Labelled photos from "cats_and_dogs", an image-classification folder in haotangphuoc/data-science-project. The possible labels are: cats, dogs.

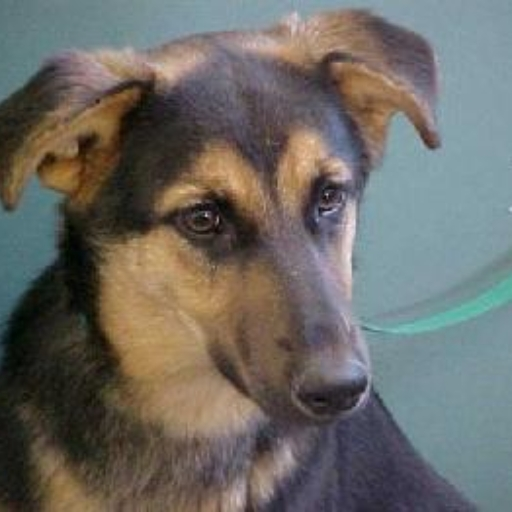
Label: dogs

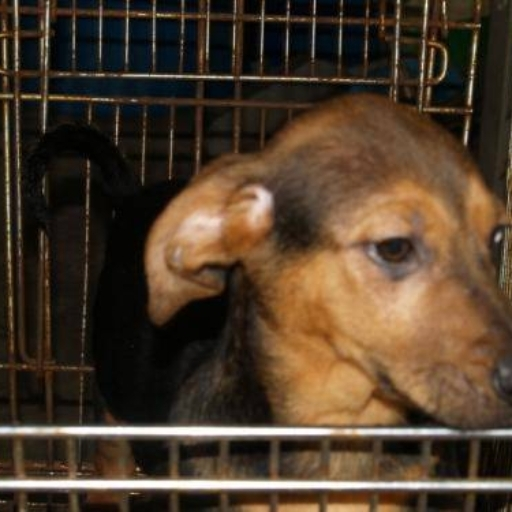
Label: dogs

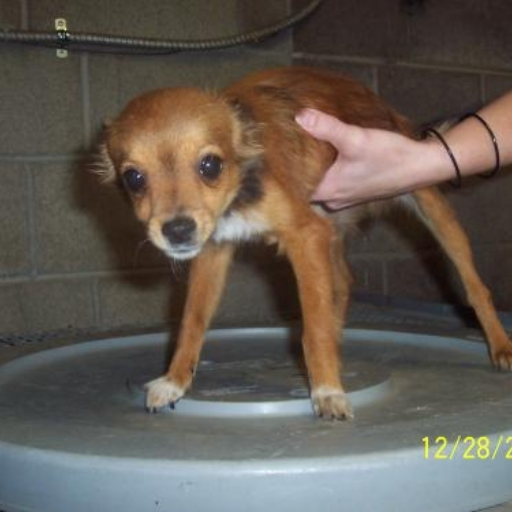
Label: dogs

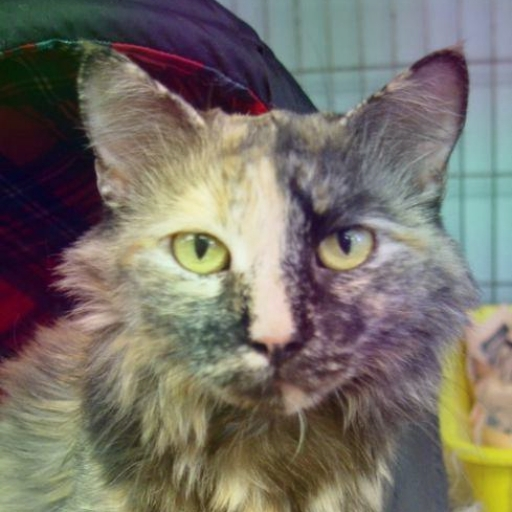
Label: cats

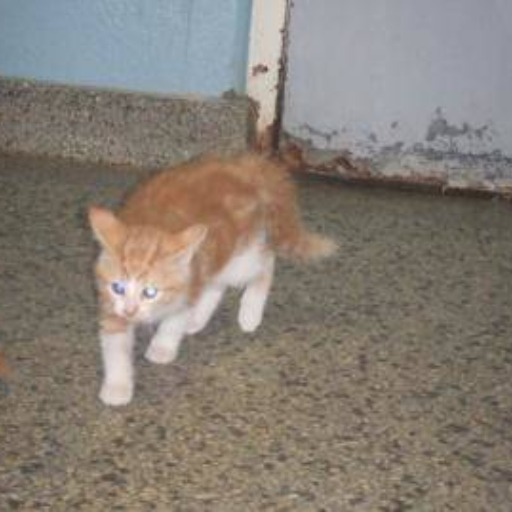
Label: cats

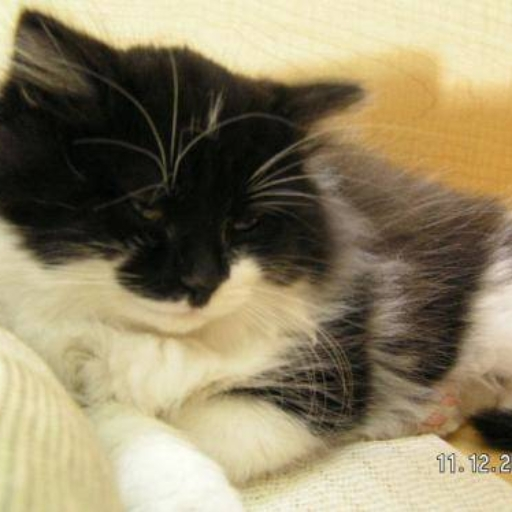
Label: cats
